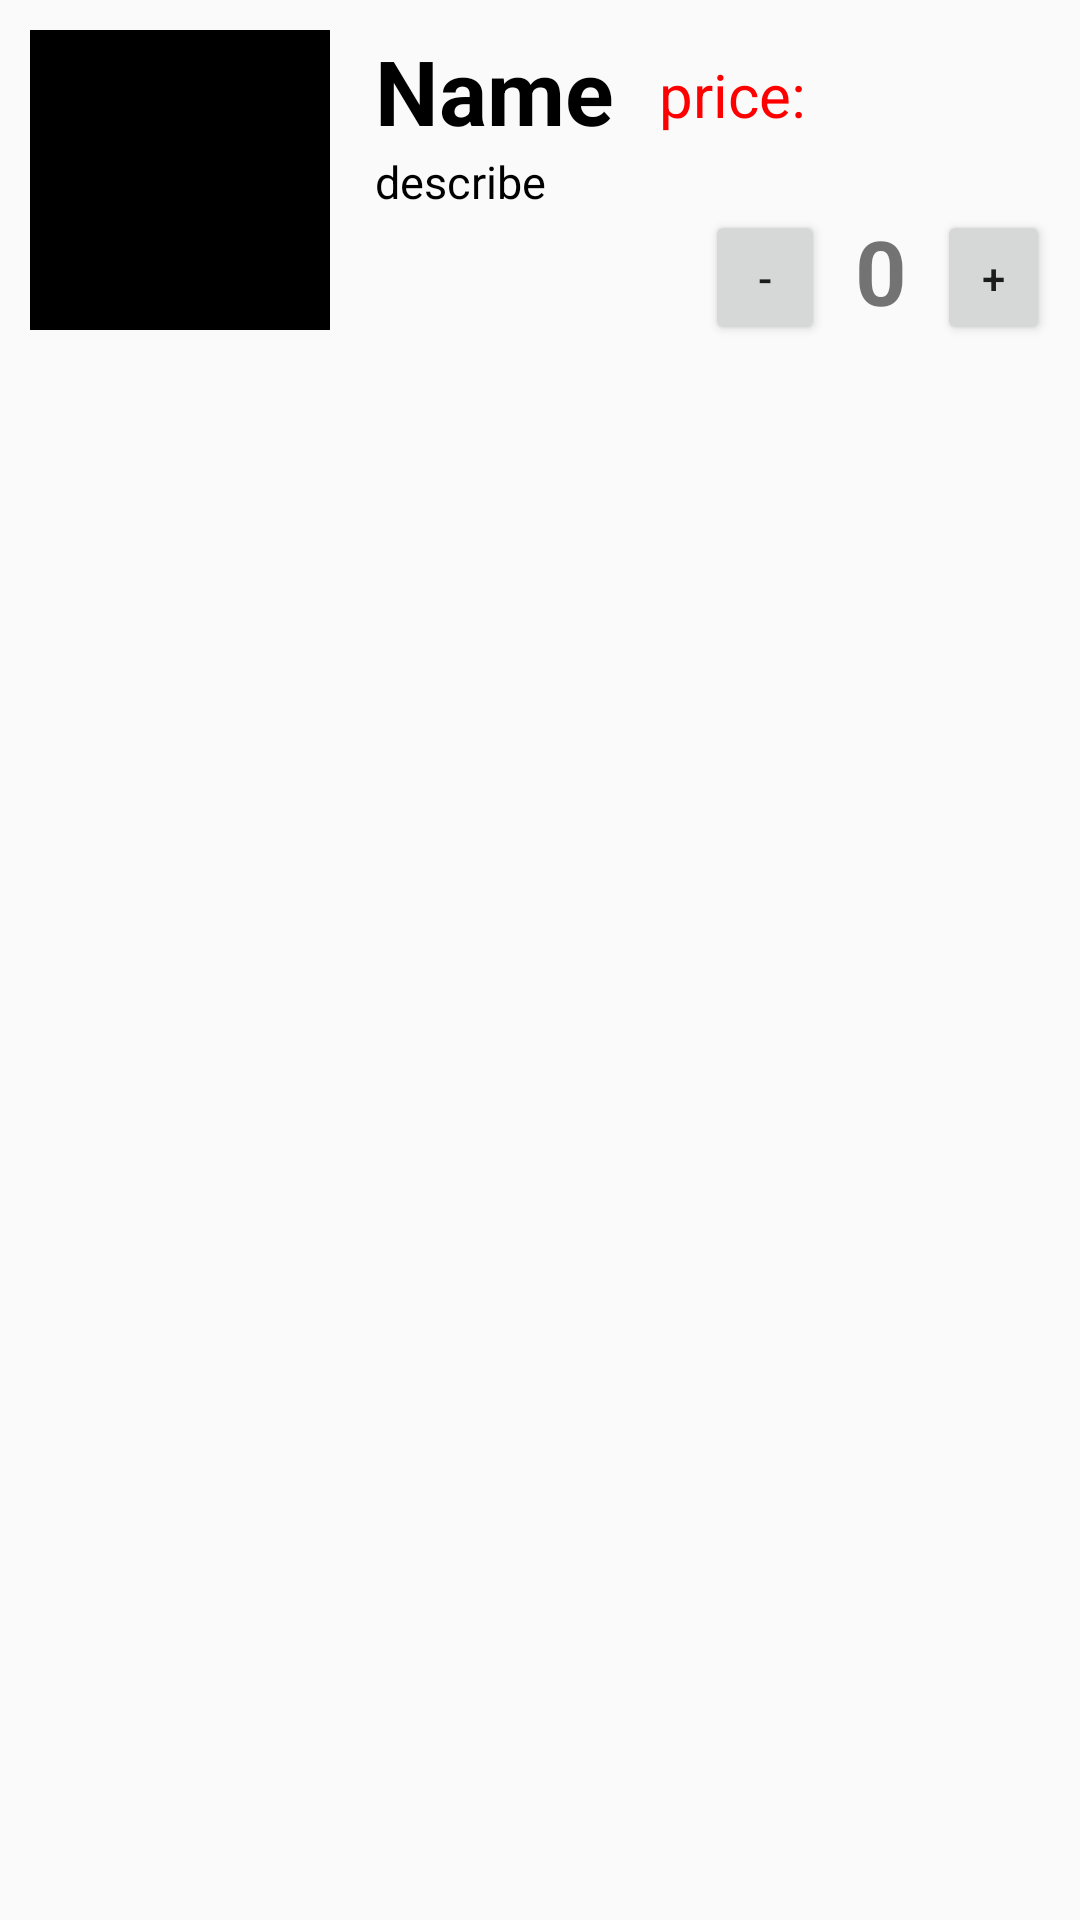

Reconstruct the res/layout file that produces this screen, plus the resources it refers to.
<!-- AndroidManifest.xml: application theme Theme.AppCompat.DayNight.NoActionBar -->
<!-- res/layout/layout_menu_view.xml -->
<?xml version="1.0" encoding="utf-8"?>
<LinearLayout xmlns:android="http://schemas.android.com/apk/res/android"
    android:orientation="horizontal"
    android:layout_width="match_parent"
    android:layout_height="match_parent"
    android:padding="10dp">

    <ImageView
        android:id="@+id/iv_list"
        android:layout_width="100dp"
        android:layout_height="100dp"
        android:scaleType="centerCrop"
        android:background="@color/black"/>
    <RelativeLayout
        android:layout_width="match_parent"
        android:layout_height="120dp"

        android:paddingLeft="15dp">
        <TextView
            android:id="@+id/tv_dishName"
            android:layout_width="wrap_content"
            android:layout_height="wrap_content"

            android:textStyle="bold"
            android:text="Name"
            android:textSize="30dp"
            android:textColor="@color/black"/>
        <TextView
            android:id="@+id/tv_describe"
            android:layout_width="105dp"
            android:layout_height="match_parent"
            android:layout_below="@+id/tv_dishName"

            android:text="describe"
            android:textSize="15dp"
            android:textColor="@color/black"/>
        <TextView
            android:id="@+id/tv_price"
            android:layout_width="150dp"
            android:layout_height="wrap_content"
            android:layout_toRightOf="@+id/tv_dishName"
            android:layout_marginTop="8dp"
            android:layout_marginStart="15dp"
            android:text="price: "
            android:textSize="20dp"
            android:textColor="#ff0000"/>

        <Button
            android:id="@+id/bt_menu1"
            android:layout_width="40dp"
            android:layout_height="45dp"
            android:layout_toRightOf="@+id/tv_describe"
            android:layout_marginTop="60dp"
            android:layout_marginStart="5dp"
            android:text="-"/>
        <TextView
            android:id="@+id/tv_dishNum"
            android:layout_width="wrap_content"
            android:layout_height="wrap_content"
            android:layout_toRightOf="@+id/bt_menu1"
            android:textStyle="bold"
            android:layout_marginTop="60dp"
            android:layout_marginStart="10dp"
            android:text="0"
            android:textSize="30dp"/>
        <Button
            android:id="@+id/bt_menu2"
            android:layout_width="40dp"
            android:layout_height="45dp"
            android:layout_toRightOf="@+id/tv_dishNum"
            android:layout_marginTop="60dp"
            android:layout_marginStart="10dp"
            android:text="+"/>

    </RelativeLayout>

</LinearLayout>
<!-- resources referenced by this layout -->
<resources>

  <!-- not gathered from this repository: default colours our renderer supplied (Android Studio template values) -->
  <color name="black">#FF000000</color>
</resources>
